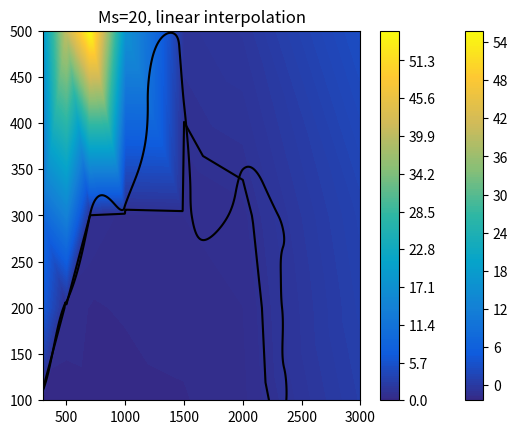

Recreate this plot in Python.
#fancy limit plotter, unfortunately doesn't woth with CMMSSW environment (yet). Requires scipy >=1.4

from scipy import interpolate
import numpy as np
import matplotlib.pyplot as plt
import matplotlib.mlab as mlab
import matplotlib.colors as mcol





exp = np.array([
        [300.0, 100.0, 0.2041],
[500.0, 100.0, 0.1577],
[700.0, 100.0, 0.1938],
[1000.0, 100.0, 0.2354],
[1500.0, 100.0, 0.2744],
[2000.0, 100.0, 0.502],
[3000.0, 100.0, 2.7422],
[300.0, 200.0, 6.6563],
[500.0, 200.0, 0.4824],
[700.0, 200.0, 0.2803],
[1000.0, 200.0, 0.3174],
[1500.0, 200.0, 0.4004],
[2000.0, 200.0, 0.5957],
[3000.0, 200.0, 3.0859],
[300.0, 300.0, 9.4063],
[500.0, 300.0, 14.0625],
[700.0, 300.0, 0.9336],
[1000.0, 300.0, 0.4707],
[1500.0, 300.0, 0.6035],
[2000.0, 300.0, 0.8008],
[3000.0, 300.0, 3.3906],
[300.0, 500.0, 18.1875],
[500.0, 500.0, 40.375],
[700.0, 500.0, 55.75],
[1000.0, 500.0, 17.4375],
[1500.0, 500.0, 1.3867],
[2000.0, 500.0, 1.8359],
[3000.0, 500.0, 4.9219]
    ]
)




def interp(data, method='linear'):
    x = data[:,0]
    y = data[:,1]
    z = data[:,2]
    
    xi = np.linspace(x.min(), x.max(), 1000)
    yi = np.linspace(y.min(), y.max(), 1000)
    zi = mlab.griddata(x, y, z, xi, yi, interp=method)
    
    return xi, yi, zi



def interp2(data, method='linear'):
    x = data[:,0]
    y = data[:,1]
    z = data[:,2]
    
    xi = np.linspace(x.min(), x.max(), 1000)
    yi = np.linspace(y.min(), y.max(), 1000)
    xi, yi = np.meshgrid(xi,yi)
    zi = interpolate.griddata((x, y), z, (xi, yi), method=method)
    
    return xi, yi, zi



def interp3(data, method='linear'):
    x = data[:,0]
    y = data[:,1]
    z = data[:,2]
    
    xi = np.linspace(x.min(), x.max(), 1000)
    yi = np.linspace(y.min(), y.max(), 1000)
    xi, yi = np.meshgrid(xi,yi)
    zi = interpolate.LinearNDInterpolator(x, y, z, method=method)(xi, yi)
    
    return xi, yi, zi



stops = [0.0000, 0.1250, 0.2500, 0.3750, 0.5000, 0.6250, 0.7500, 0.8750, 1.0000]
red   = [0.2082, 0.0592, 0.0780, 0.0232, 0.1802, 0.5301, 0.8186, 0.9956, 0.9764]
green = [0.1664, 0.3599, 0.5041, 0.6419, 0.7178, 0.7492, 0.7328, 0.7862, 0.9832]
blue  = [0.5293, 0.8684, 0.8385, 0.7914, 0.6425, 0.4662, 0.3499, 0.1968, 0.0539]

ered = []
egreen = []
eblue = []
for i, stop in enumerate(stops):
    if i is 0:
        ered.append( (stop, 0., red[i]) )
        egreen.append( (stop, 0., green[i]) )
        eblue.append( (stop, 0., blue[i]) )
    elif i is len(stops)-1:
        ered.append( (stop, red[i], 1.) )
        egreen.append( (stop, green[i], 1.) )
        eblue.append( (stop, blue[i], 1.) )
    else:
        ered.append( (stop, red[i], red[i]) )
        egreen.append( (stop, green[i], green[i]) )
        eblue.append( (stop, blue[i], blue[i]) )
cdict = {'red': ered, 'green': egreen, 'blue': eblue}

bird = mcol.LinearSegmentedColormap('bird', cdict)




xi, yi, zi = interp2(exp, 'cubic')
plt.contour(xi, yi, zi, [1.0], colors='k')
plt.contourf(xi, yi, zi, 200, cmap=bird)
plt.colorbar()


plt.title('Ms=20 GeV, cubic interpolation')
plt.show()

xi, yi, zi = interp2(exp, 'linear')
plt.contour(xi, yi, zi, [1.0], colors='k')
plt.contourf(xi, yi, zi, 200, cmap=bird)
plt.colorbar()

plt.title('Ms=20, linear interpolation')
plt.show()
